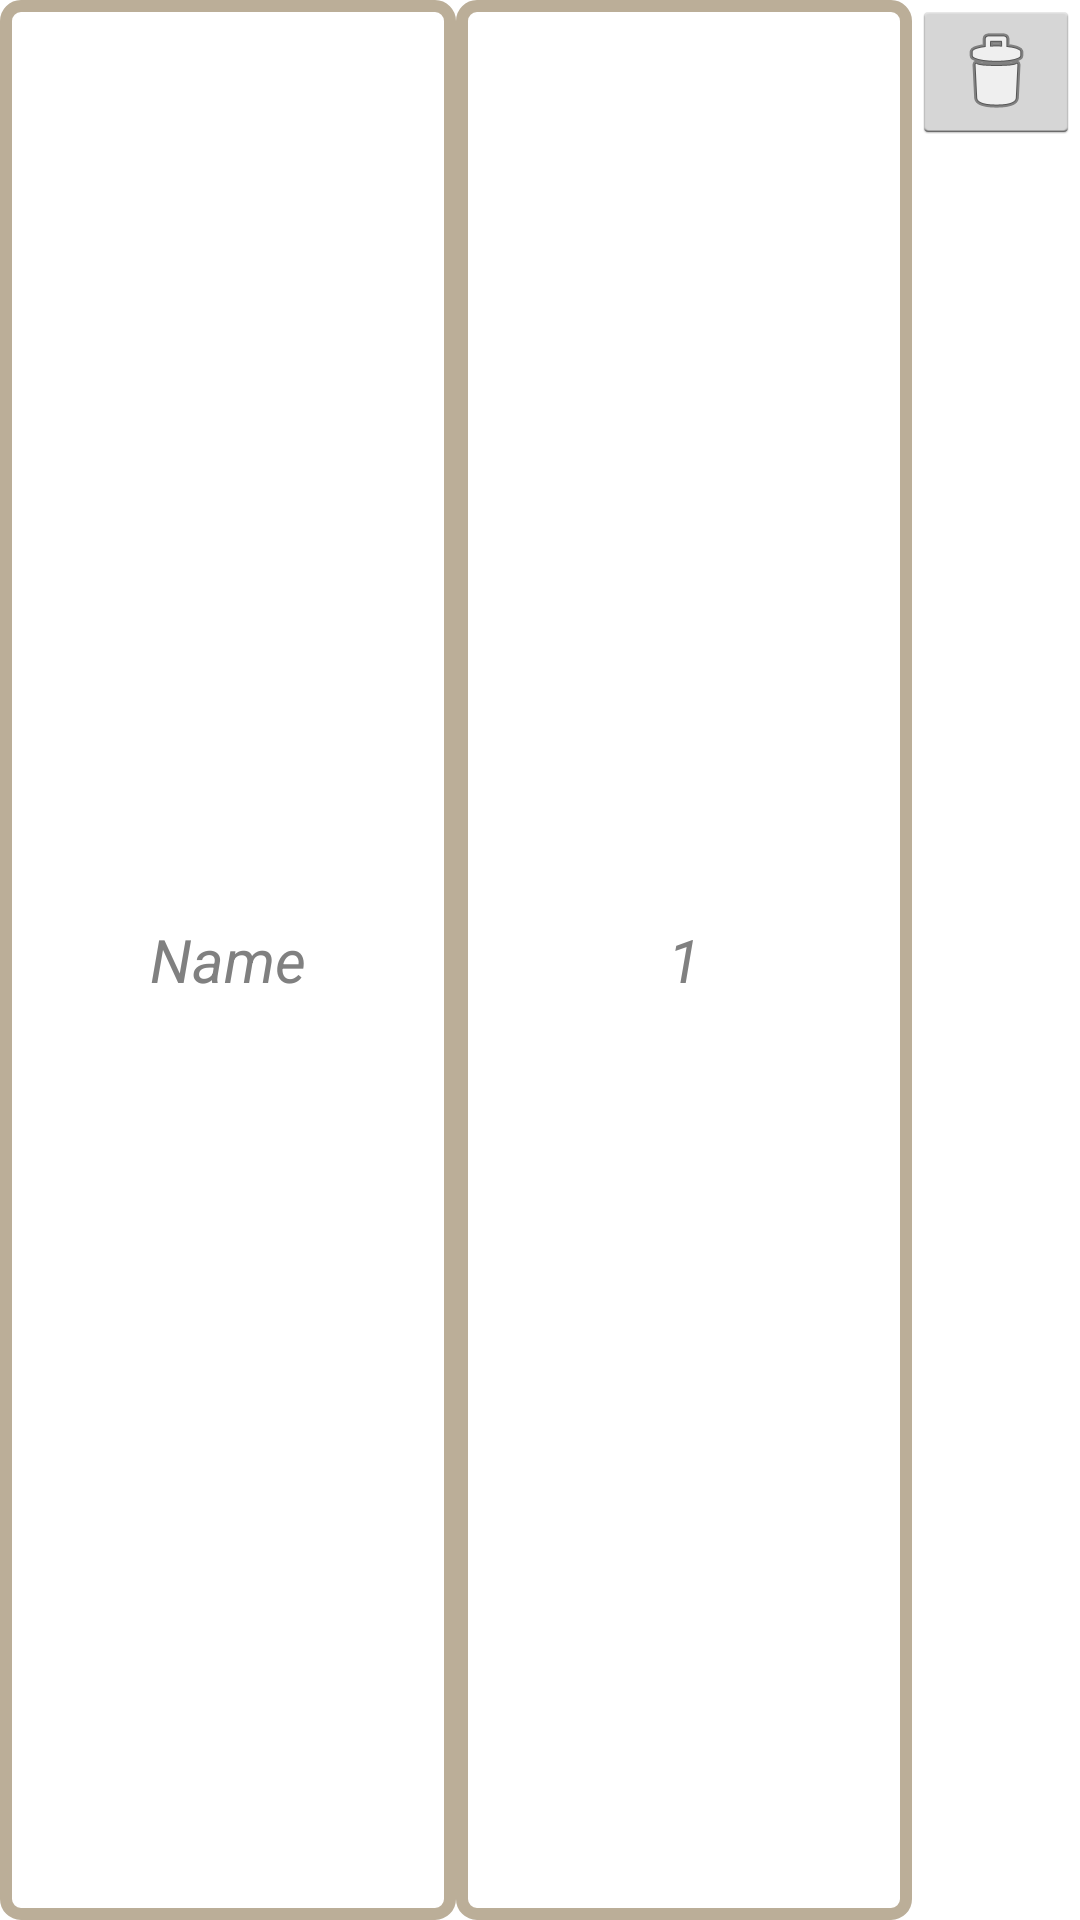

Reconstruct the res/layout file that produces this screen, plus the resources it refers to.
<!-- AndroidManifest.xml: application theme AppTheme -->
<!-- res/layout/response_layout.xml -->
<?xml version="1.0" encoding="utf-8"?>
<LinearLayout xmlns:android="http://schemas.android.com/apk/res/android"
    android:layout_width="fill_parent"
    android:layout_height="fill_parent"
    android:orientation="horizontal"
    >


    <AutoCompleteTextView
        android:id="@+id/name_product"
        android:layout_width="0sp"
        android:layout_height="fill_parent"
        android:layout_weight="1"
        android:gravity="center"
        android:hint="@string/name"
        android:inputType="text"
        android:textColor="@color/brown"
        android:completionThreshold="1"
        android:imeOptions="actionDone"
        android:background="@xml/custom_edit_text"
        android:textAppearance="?android:attr/textAppearanceMedium"
        android:textStyle="italic"
        android:textSize="20dp"
        android:typeface="sans" />

    
    <EditText
        android:id="@+id/quantity_product"
       android:layout_width="0sp"
        android:layout_height="fill_parent"
        android:layout_weight="1"
        android:gravity="center"
        android:inputType="number"
        android:hint="@string/quantity"
        android:completionThreshold="1"
        android:imeOptions="actionDone"
        android:textColor="@color/brown"
        android:background="@xml/custom_edit_text"
        android:textAppearance="?android:attr/textAppearanceMedium"
        android:textStyle="italic"
        android:textSize="20dp"
        android:typeface="sans" />

	<ImageButton
	    android:id="@+id/removeItem"
        android:layout_width="wrap_content"
        android:layout_height="wrap_content"
	    android:contentDescription="@string/app_name"
	    android:onClick="removeToShopItemOnClickHandler"
	    android:src="@android:drawable/ic_menu_delete" />

</LinearLayout>
<!-- resources referenced by this layout -->
<resources>
  <color name="brown">#582900</color>
  <string name="app_name">ShopSmarter</string>
  <string name="name">Name</string>
  <string name="quantity">1</string>
  <style name="AppTheme" parent="android:Theme.Holo.Light.DarkActionBar">
          
      </style>
</resources>
